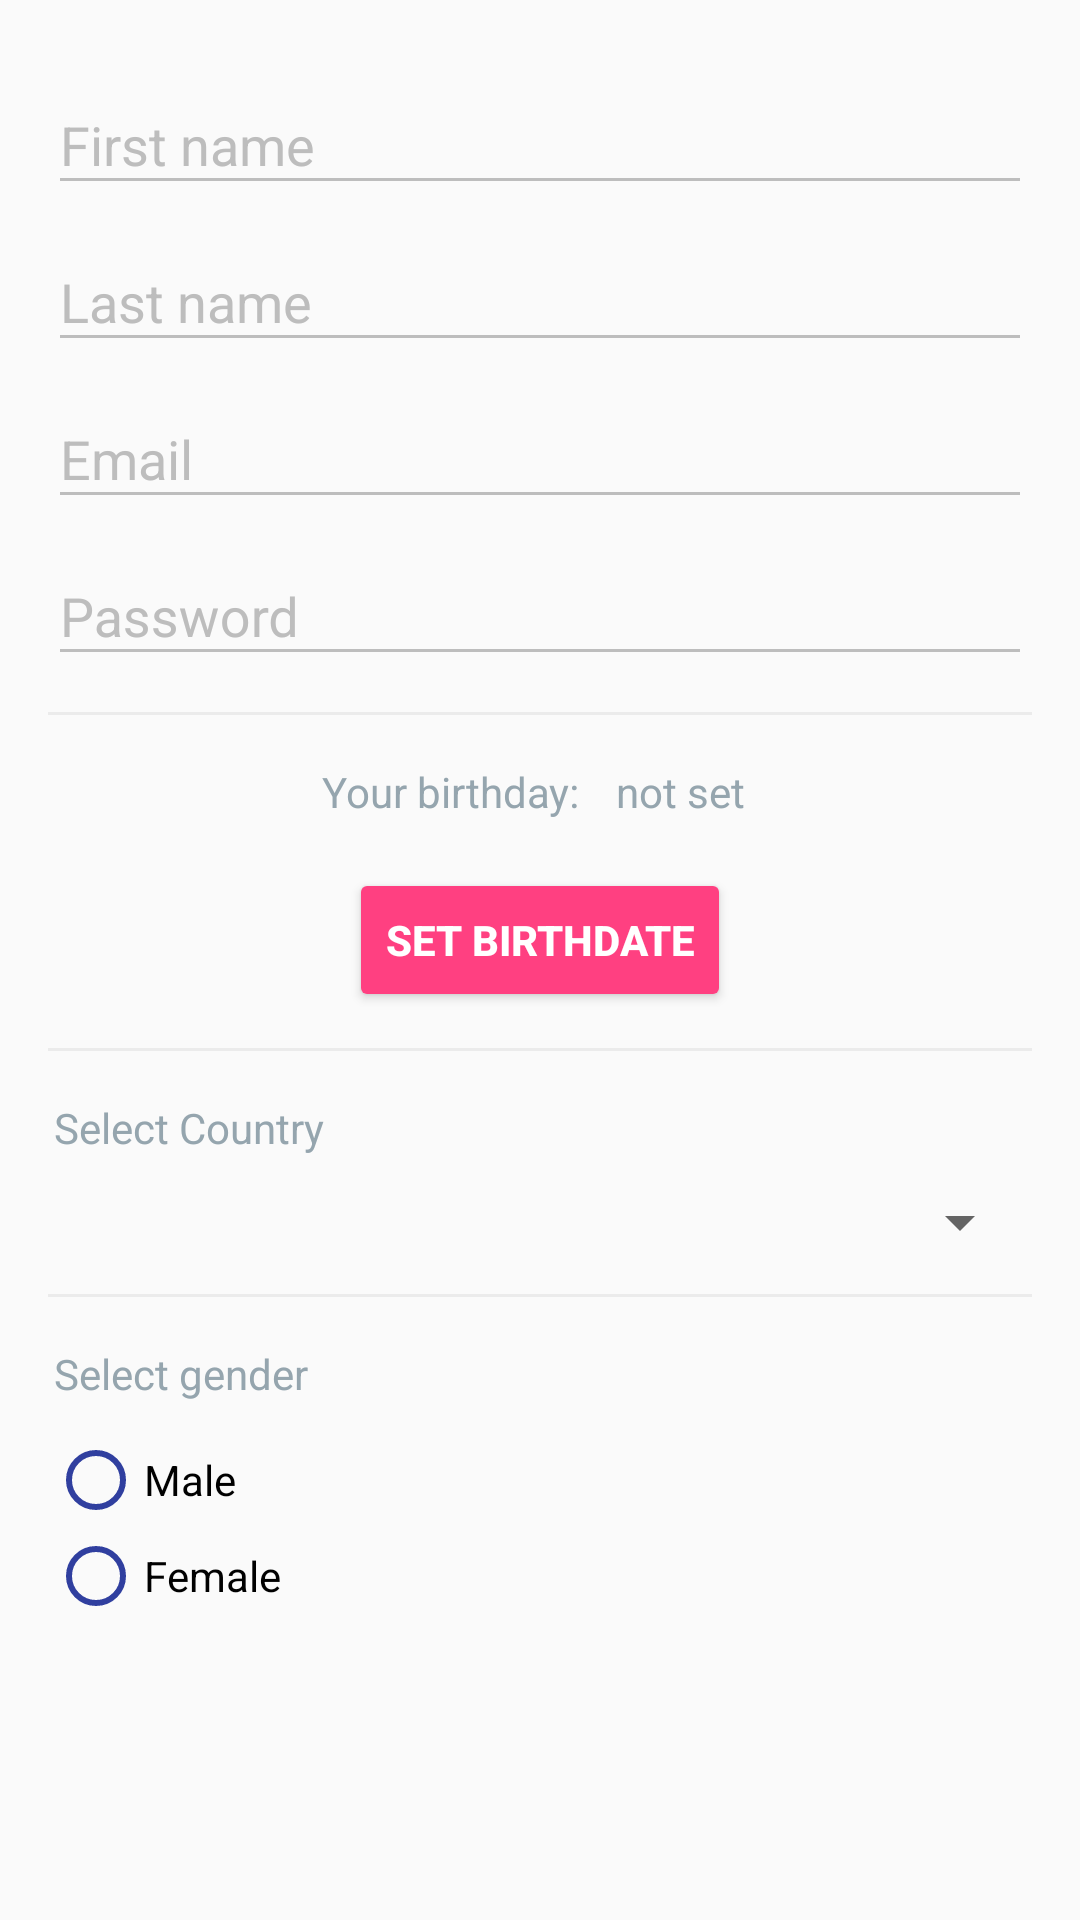

The Android layout XML behind this screen, and the referenced resources:
<!-- AndroidManifest.xml: application theme AppTheme -->
<!-- res/layout/activity_register.xml -->
<LinearLayout xmlns:android="http://schemas.android.com/apk/res/android"
    xmlns:tools="http://schemas.android.com/tools"
    android:layout_width="match_parent"
    android:layout_height="match_parent"
    android:gravity="center_horizontal"
    android:orientation="vertical"
    android:paddingBottom="@dimen/activity_vertical_margin"
    android:paddingLeft="@dimen/activity_horizontal_margin"
    android:paddingRight="@dimen/activity_horizontal_margin"
    android:paddingTop="@dimen/activity_vertical_margin"
    android:id="@+id/register_layout"
    tools:context="qaworkshops.android.netguru.co.qaworshopsandroid.feature.register.registerActivity">

    <ScrollView
        android:id="@+id/register_form"
        android:layout_width="match_parent"
        android:layout_height="match_parent">

        <LinearLayout
            android:id="@+id/email_register_form"
            android:layout_width="match_parent"
            android:layout_height="wrap_content"
            android:orientation="vertical">

            <android.support.design.widget.TextInputLayout
                android:id="@+id/first_name_text_input_layout"
                android:layout_width="match_parent"
                android:layout_height="wrap_content"
                android:theme="@style/AddItemTextInputStyle">

                <android.support.design.widget.TextInputEditText
                    android:id="@+id/first_name"
                    android:layout_width="match_parent"
                    android:layout_height="wrap_content"
                    android:hint="@string/prompt_first_name"
                    android:inputType="textCapWords"
                    android:maxLines="1" />

            </android.support.design.widget.TextInputLayout>

            <android.support.design.widget.TextInputLayout
                android:id="@+id/last_name_text_input_layout"
                android:layout_width="match_parent"
                android:layout_height="wrap_content"
                android:theme="@style/AddItemTextInputStyle">

                <android.support.design.widget.TextInputEditText
                    android:id="@+id/last_name"
                    android:layout_width="match_parent"
                    android:layout_height="wrap_content"
                    android:hint="@string/prompt_last_name"
                    android:inputType="textCapWords"
                    android:maxLines="1" />

            </android.support.design.widget.TextInputLayout>

            <android.support.design.widget.TextInputLayout
                android:id="@+id/email_text_input_layout"
                android:layout_width="match_parent"
                android:layout_height="wrap_content"
                android:theme="@style/AddItemTextInputStyle">

                <android.support.design.widget.TextInputEditText
                    android:id="@+id/email"
                    android:layout_width="match_parent"
                    android:layout_height="wrap_content"
                    android:hint="@string/prompt_email"
                    android:inputType="textEmailAddress"
                    android:maxLines="1" />

            </android.support.design.widget.TextInputLayout>

            <android.support.design.widget.TextInputLayout
                android:id="@+id/password_text_input_layout"
                android:layout_width="match_parent"
                android:layout_height="wrap_content"
                android:theme="@style/AddItemTextInputStyle">

                <android.support.design.widget.TextInputEditText
                    android:id="@+id/password"
                    android:layout_width="match_parent"
                    android:layout_height="wrap_content"
                    android:hint="@string/prompt_password"
                    android:imeActionLabel="@string/action_sign_in_short"
                    android:inputType="textPassword"
                    android:maxLines="1" />

            </android.support.design.widget.TextInputLayout>

            <View
                style="@style/Divider"
                android:layout_marginBottom="@dimen/divider_padding_bottom"
                android:layout_marginTop="@dimen/divider_padding_top"
                android:alpha="0.5" />

            <RelativeLayout
                android:layout_width="wrap_content"
                android:layout_height="wrap_content"
                android:layout_gravity="center">

                <TextView
                    android:text="@string/your_birthday"
                    android:layout_gravity="end"
                    android:layout_width="wrap_content"
                    android:layout_height="wrap_content"
                    android:id="@+id/birthday_label_text_view"
                    style="@style/DetailsActionButtonLabels"/>

                <TextView
                    android:text="@string/your_birthday_not_set"
                    android:layout_toEndOf="@id/birthday_label_text_view"
                    android:layout_toRightOf="@id/birthday_label_text_view"
                    android:gravity="start"
                    android:layout_gravity="center_horizontal"
                    android:layout_width="wrap_content"
                    android:layout_height="wrap_content"
                    android:id="@+id/birthday_text_view"
                    style="@style/DetailsActionButtonLabels"/>


            </RelativeLayout>

            <Button
                android:id="@+id/set_birthday_button"
                style="@style/Widget.AppCompat.Button.Colored"
                android:layout_width="wrap_content"
                android:layout_height="wrap_content"
                android:layout_gravity="center"
                android:layout_marginTop="16dp"
                android:text="@string/action_set_birthday"
                android:textStyle="bold" />

            <View
            style="@style/Divider"
            android:layout_marginBottom="@dimen/divider_padding_bottom"
            android:layout_marginTop="@dimen/divider_padding_top"
            android:alpha="0.5" />

            <TextView
                android:text="@string/select_country"
                android:layout_width="match_parent"
                android:layout_height="wrap_content"
                android:id="@+id/textView"
                android:paddingBottom="@dimen/text_view_label_padding_bottom"
                style="@style/DetailsActionButtonLabels"/>

            <Spinner
                android:layout_width="match_parent"
                android:layout_height="wrap_content"
                android:id="@+id/select_country_spinner" />

            <View
                style="@style/Divider"
                android:layout_marginBottom="@dimen/divider_padding_bottom"
                android:layout_marginTop="@dimen/divider_padding_top"
                android:alpha="0.5" />

            <TextView
                android:text="@string/select_gender"
                android:layout_width="match_parent"
                android:layout_height="wrap_content"
                android:paddingBottom="@dimen/text_view_label_padding_bottom"
                android:id="@+id/textView2"
                style="@style/DetailsActionButtonLabels"/>

            <RadioGroup
                android:layout_width="match_parent"
                android:layout_height="match_parent"
                android:id="@+id/radio_group">

                <RadioButton
                    android:text="@string/male"
                    android:layout_width="wrap_content"
                    android:layout_height="wrap_content"
                    android:id="@+id/male_radio_button"
                    android:layout_weight="1"
                    android:theme="@style/MyRadioButton"/>

                <RadioButton
                    android:text="@string/female"
                    android:layout_width="wrap_content"
                    android:layout_height="wrap_content"
                    android:id="@+id/female_radio_button"
                    android:layout_weight="1"
                    android:theme="@style/MyRadioButton"/>
            </RadioGroup>

            <Button
                android:id="@+id/sign_up_button"
                style="@style/Widget.AppCompat.Button.Colored"
                android:layout_width="match_parent"
                android:layout_height="wrap_content"
                android:layout_marginTop="16dp"
                android:text="@string/action_register"
                android:textStyle="bold"
                android:visibility="gone"/>

            <Button
                android:id="@+id/sign_in_button"
                style="@style/Widget.AppCompat.Button.Borderless.Colored"
                android:layout_width="match_parent"
                android:layout_height="wrap_content"
                android:layout_marginTop="16dp"
                android:text="@string/have_account_sign_in"
                android:textStyle="bold"
                android:visibility="gone"/>

            <Button
                android:id="@+id/edit_profile_button"
                style="@style/Widget.AppCompat.Button.Colored"
                android:layout_width="match_parent"
                android:layout_height="wrap_content"
                android:layout_marginTop="16dp"
                android:text="@string/edit_profile"
                android:textStyle="bold"
                android:visibility="gone"/>

        </LinearLayout>
    </ScrollView>
</LinearLayout>
<!-- resources referenced by this layout -->
<resources>
  <dimen name="activity_horizontal_margin">16dp</dimen>
  <dimen name="activity_vertical_margin">16dp</dimen>
  <dimen name="divider_padding_bottom">16dp</dimen>
  <dimen name="divider_padding_top">12dp</dimen>
  <dimen name="text_view_label_padding_bottom">10dp</dimen>
  <string name="action_register">Register</string>
  <string name="action_set_birthday">Set birthdate</string>
  <string name="action_sign_in_short">Sign in</string>
  <string name="edit_profile">Edit Profile</string>
  <string name="female">Female</string>
  <string name="have_account_sign_in">Already have an account? Sign in</string>
  <string name="male">Male</string>
  <string name="prompt_email">Email</string>
  <string name="prompt_first_name">First name</string>
  <string name="prompt_last_name">Last name</string>
  <string name="prompt_password">Password</string>
  <string name="select_country">Select Country</string>
  <string name="select_gender">Select gender</string>
  <string name="your_birthday">Your birthday:</string>
  <string name="your_birthday_not_set">not set</string>
  <style name="AddItemTextInputStyle" parent="Widget.Design.TextInputLayout">
          <item name="android:textColorHint">@color/lightGray</item>
          <item name="colorControlNormal">@color/lightGray</item>
      </style>
  <style name="DetailsActionButtonLabels" parent="Font12.Gray">
          <item name="android:layout_gravity">center</item>
          <item name="android:textColor">@color/actionButtonLabelColor</item>
          <item name="android:layout_marginRight">@dimen/details_action_label_right_margin</item>
          <item name="android:layout_marginLeft">@dimen/details_action_label_left_margin</item>
      </style>
  <style name="Divider">
          <item name="android:layout_width">match_parent</item>
          <item name="android:layout_height">@dimen/divider_height</item>
          <item name="android:background">@color/materialDivider</item>
      </style>
  <style name="MyRadioButton" parent="Theme.AppCompat.Light">
          <item name="colorControlNormal">@color/colorPrimaryDark</item>
          <item name="colorControlActivated">@color/colorAccent</item>
      </style>
  <style name="AppTheme" parent="Theme.AppCompat.Light.DarkActionBar">
          
          <item name="colorPrimary">@color/colorPrimary</item>
          <item name="colorPrimaryDark">@color/colorPrimaryDark</item>
          <item name="colorAccent">@color/colorAccent</item>
          <item name="windowActionBar">false</item>
          <item name="windowNoTitle">true</item>
      </style>
  <color name="lightGray">#BDBDBD</color>
  <style name="Font12.Gray" parent="TextAppearance.AppCompat.Medium">
          <item name="android:textSize">14sp</item>
          <item name="android:textColor">@color/textGrey</item>
      </style>
  <color name="actionButtonLabelColor">#95a5ae</color>
  <dimen name="details_action_label_right_margin">8dp</dimen>
  <dimen name="details_action_label_left_margin">4dp</dimen>
  <dimen name="divider_height">1dp</dimen>
  <color name="materialDivider">#1f000000</color>
  <color name="colorPrimaryDark">#303F9F</color>
  <color name="colorAccent">#FF4081</color>
  <color name="colorPrimary">#3F51B5</color>
  <color name="textGrey">#6D6D72</color>
</resources>
